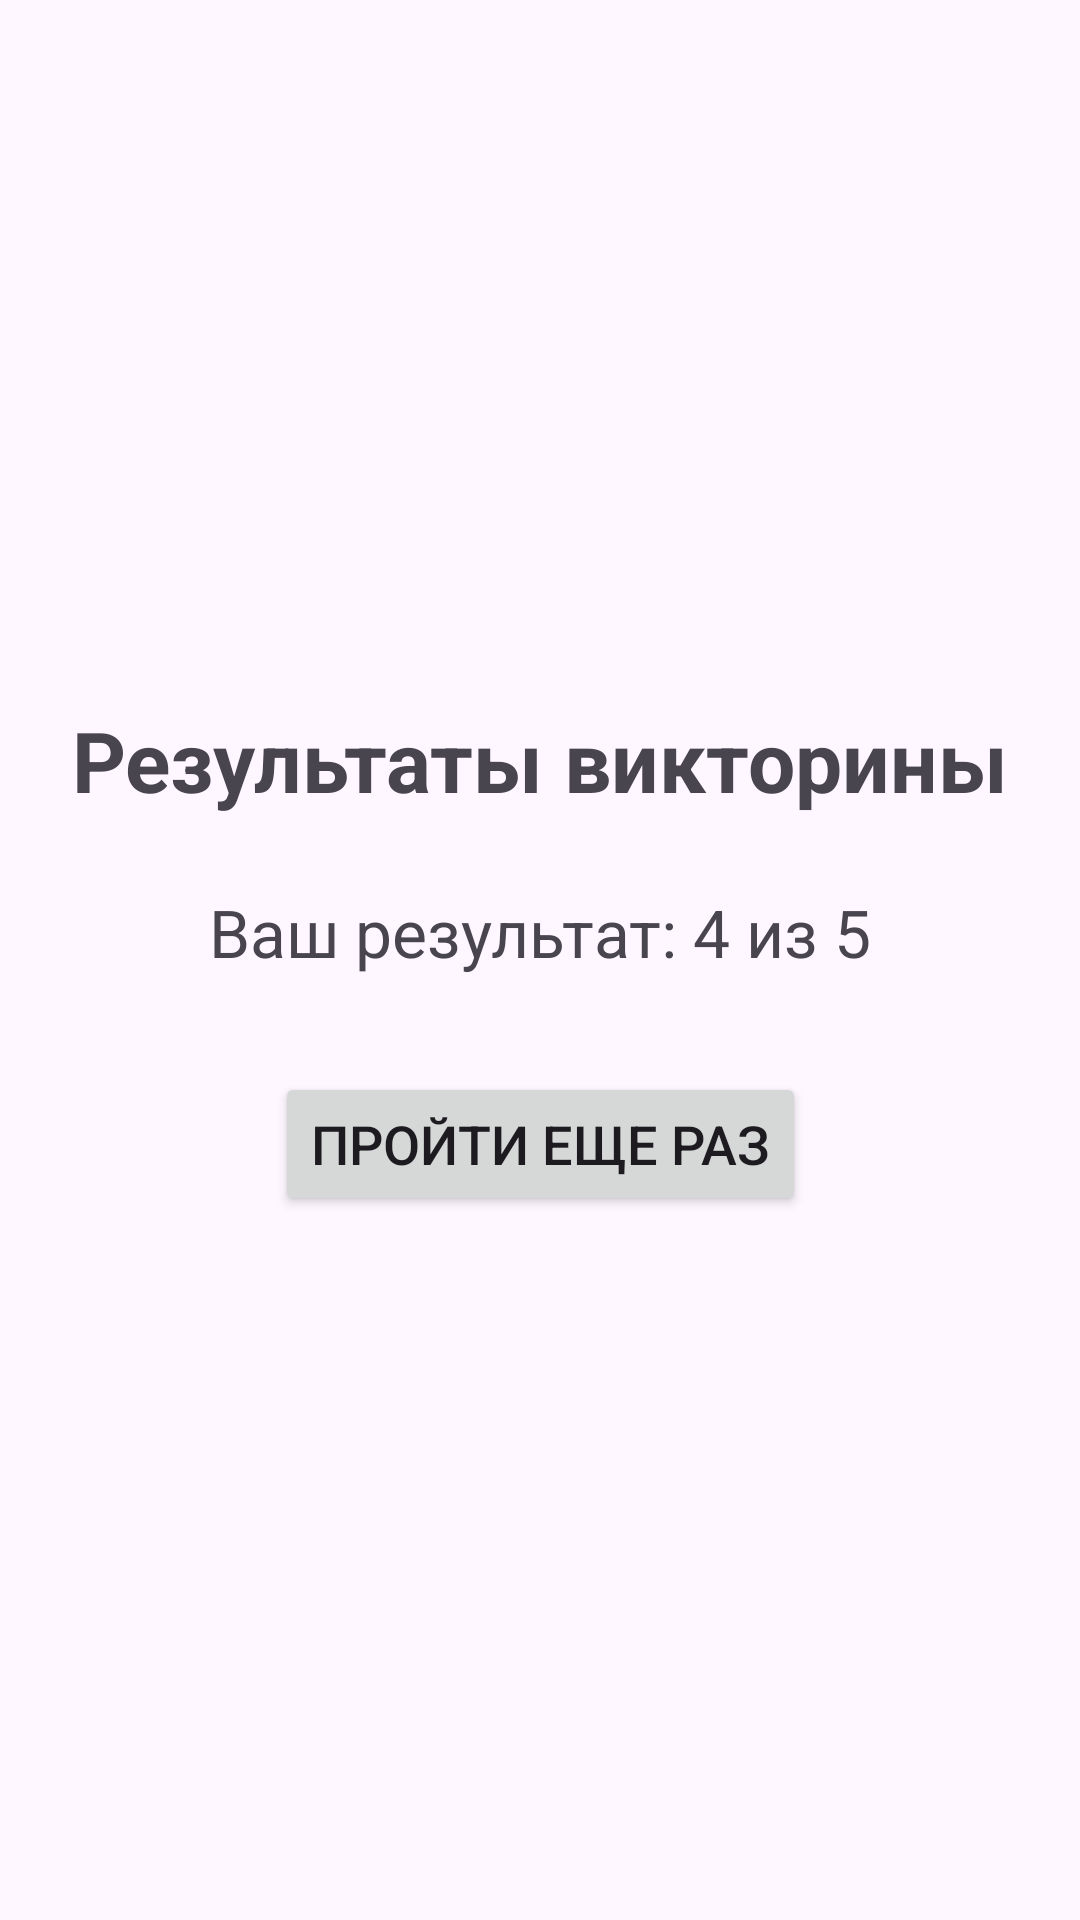

This screen was rendered from an Android layout file. Write that file and the resources it references.
<!-- AndroidManifest.xml: application theme Theme.ARKviktarinaApp -->
<!-- res/layout/activity_result.xml -->
<?xml version="1.0" encoding="utf-8"?>
<androidx.constraintlayout.widget.ConstraintLayout xmlns:android="http://schemas.android.com/apk/res/android"
    xmlns:app="http://schemas.android.com/apk/res-auto"
    xmlns:tools="http://schemas.android.com/tools"
    android:layout_width="match_parent"
    android:layout_height="match_parent"
    tools:context=".ResultActivity">

    <TextView
        android:id="@+id/resultTitleTextView"
        android:layout_width="wrap_content"
        android:layout_height="wrap_content"
        android:text="Результаты викторины"
        android:textSize="28sp"
        android:textStyle="bold"
        app:layout_constraintBottom_toTopOf="@+id/scoreTextView"
        app:layout_constraintEnd_toEndOf="parent"
        app:layout_constraintStart_toStartOf="parent"
        app:layout_constraintTop_toTopOf="parent"
        app:layout_constraintVertical_chainStyle="packed" />

    <TextView
        android:id="@+id/scoreTextView"
        android:layout_width="wrap_content"
        android:layout_height="wrap_content"
        android:text="Ваш результат: 4 из 5"
        android:textSize="22sp"
        android:layout_marginTop="24dp"
        app:layout_constraintBottom_toTopOf="@+id/finishButton"
        app:layout_constraintEnd_toEndOf="parent"
        app:layout_constraintStart_toStartOf="parent"
        app:layout_constraintTop_toBottomOf="@+id/resultTitleTextView" />

    <Button
        android:id="@+id/finishButton"
        android:layout_width="wrap_content"
        android:layout_height="wrap_content"
        android:text="Пройти еще раз"
        android:textSize="18sp"
        android:layout_marginTop="32dp"
        app:layout_constraintBottom_toBottomOf="parent"
        app:layout_constraintEnd_toEndOf="parent"
        app:layout_constraintStart_toStartOf="parent"
        app:layout_constraintTop_toBottomOf="@+id/scoreTextView" />

</androidx.constraintlayout.widget.ConstraintLayout>
<!-- resources referenced by this layout -->
<resources>
  <style name="Theme.ARKviktarinaApp" parent="Base.Theme.ARKviktarinaApp" />
  <style name="Base.Theme.ARKviktarinaApp" parent="Theme.Material3.DayNight.NoActionBar">
          
          
      </style>
</resources>
